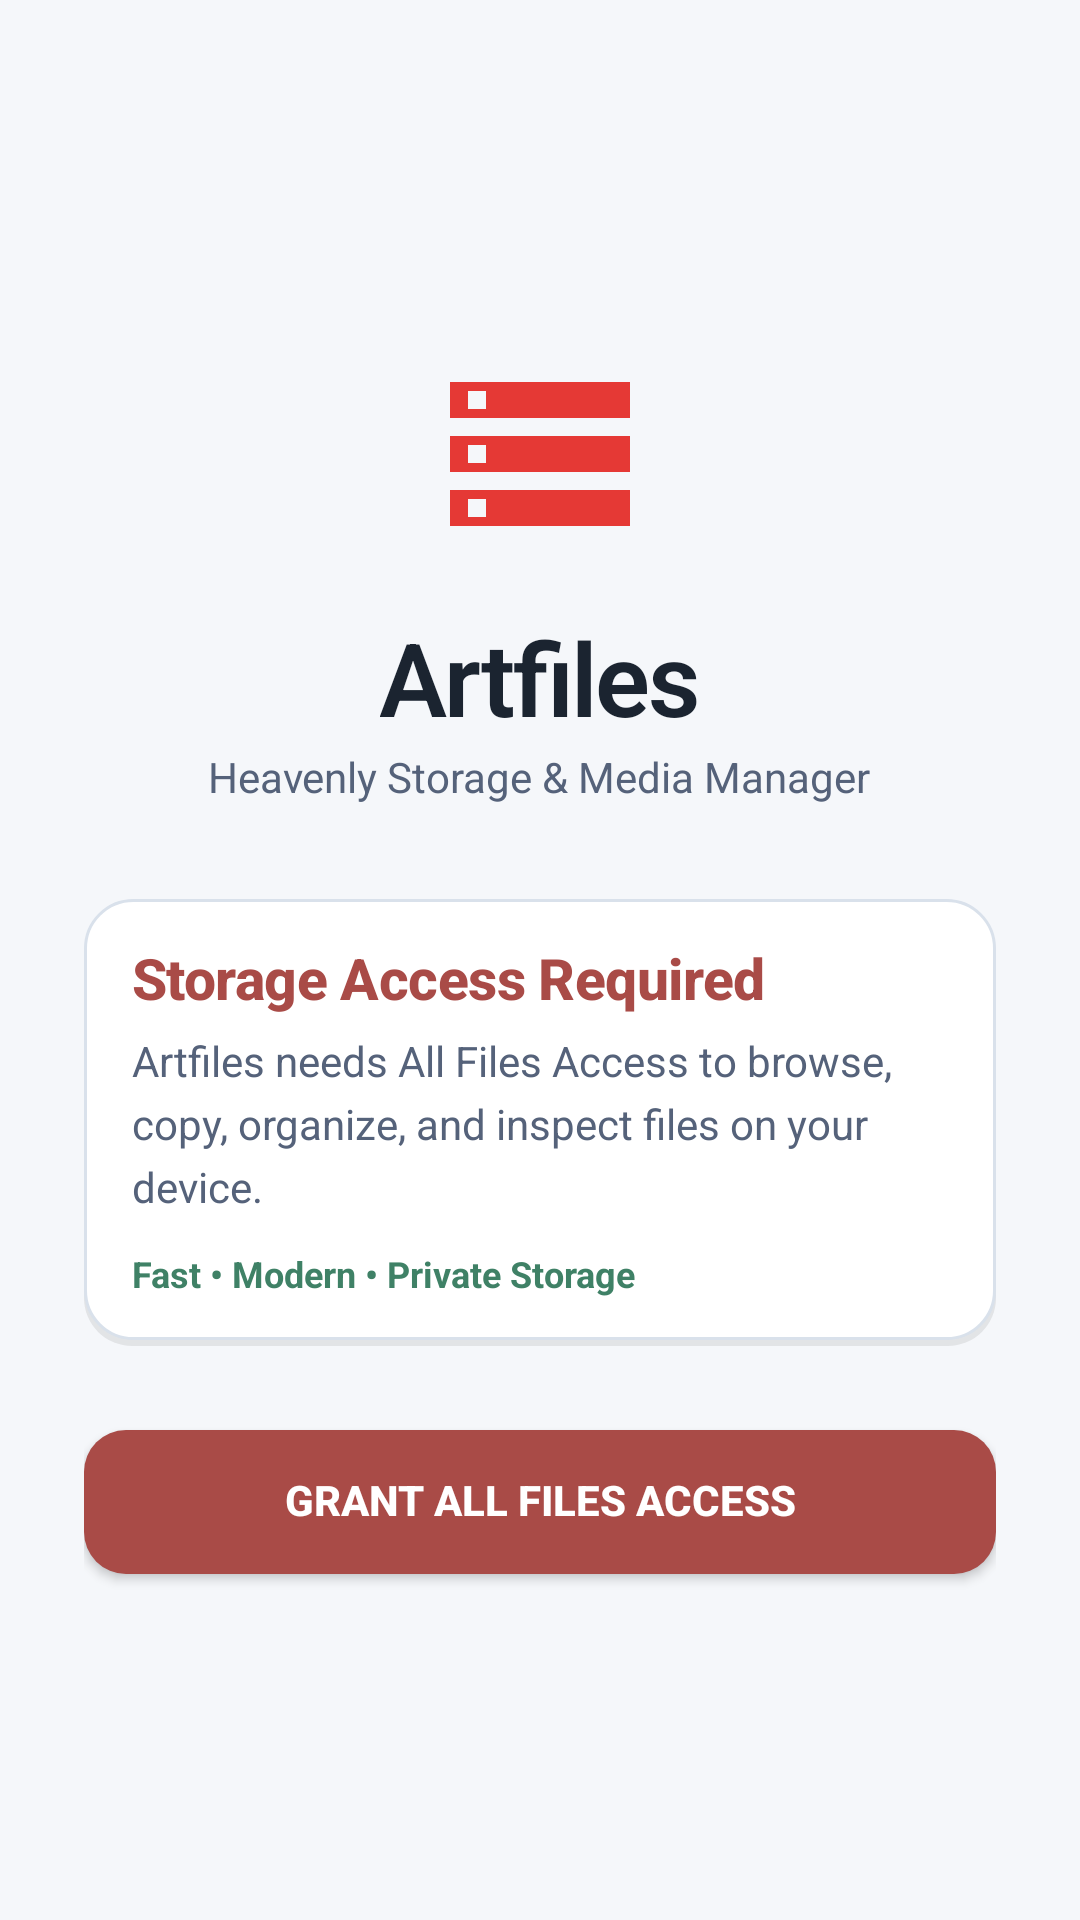

This screen was rendered from an Android layout file. Write that file and the resources it references.
<!-- AndroidManifest.xml: application theme Theme.ArtrawFiles -->
<!-- res/layout/activity_onboarding.xml -->
<?xml version="1.0" encoding="utf-8"?>
<LinearLayout xmlns:android="http://schemas.android.com/apk/res/android"
    android:id="@+id/layoutOnboardingRoot"
    android:layout_width="match_parent"
    android:layout_height="match_parent"
    android:orientation="vertical"
    android:gravity="center"
    android:padding="28dp"
    android:background="@color/aurora_background_deep">

    <ImageView
        android:layout_width="72dp"
        android:layout_height="72dp"
        android:src="@drawable/ic_storage" />

    <TextView
        android:layout_width="wrap_content"
        android:layout_height="wrap_content"
        android:layout_marginTop="20dp"
        android:text="@string/app_name"
        android:textStyle="bold"
        android:textColor="@color/aurora_text_primary"
        style="@style/Widget.ArtrawFiles.Text.Display" />

    <TextView
        android:layout_width="wrap_content"
        android:layout_height="wrap_content"
        android:layout_marginTop="4dp"
        android:text="@string/app_tagline"
        android:textColor="@color/aurora_text_secondary"
        style="@style/Widget.ArtrawFiles.Text.Body" />

    <LinearLayout
        android:layout_width="match_parent"
        android:layout_height="wrap_content"
        android:layout_marginTop="32dp"
        android:orientation="vertical"
        android:background="@drawable/bg_aurora_card"
        android:padding="16dp">

        <TextView
            android:layout_width="wrap_content"
            android:layout_height="wrap_content"
            android:text="@string/perm_title"
            android:textStyle="bold"
            android:textColor="@color/aurora_primary"
            style="@style/Widget.ArtrawFiles.Text.Title" />

        <TextView
            android:layout_width="match_parent"
            android:layout_height="wrap_content"
            android:layout_marginTop="8dp"
            android:text="@string/perm_desc"
            android:textColor="@color/aurora_text_secondary"
            style="@style/Widget.ArtrawFiles.Text.Body" />

        <TextView
            android:layout_width="match_parent"
            android:layout_height="wrap_content"
            android:layout_marginTop="12dp"
            android:text="@string/pref_privacy_pledge"
            android:textColor="@color/aurora_success"
            android:textSize="12sp"
            android:textStyle="bold" />
    </LinearLayout>

    <Button
        android:id="@+id/btnOnboardingGrant"
        android:layout_width="match_parent"
        android:layout_height="48dp"
        android:layout_marginTop="28dp"
        android:background="@drawable/bg_aurora_button_primary"
        android:text="@string/perm_btn_grant"
        android:textColor="@color/aurora_on_primary"
        android:textSize="14sp"
        android:textStyle="bold"
        android:fontFamily="sans-serif-medium"
        android:includeFontPadding="false" />
</LinearLayout>
<!-- resources referenced by this layout -->
<resources>
  <color name="aurora_background_deep">#F5F7FA</color>
  <color name="aurora_on_primary">#FFFFFF</color>
  <color name="aurora_primary">#A94B47</color>
  <color name="aurora_success">#3F8166</color>
  <color name="aurora_text_primary">#1B2430</color>
  <color name="aurora_text_secondary">#55627A</color>
  <!-- drawable ic_storage (drawable) -->
  <vector xmlns:android="http://schemas.android.com/apk/res/android"
      android:width="24dp"
      android:height="24dp"
      android:viewportWidth="24"
      android:viewportHeight="24">
      <path
          android:fillColor="#E53935"
          android:pathData="M2,20h20v-4H2v4zm2,-3h2v2H4v-2zM2,4v4h20V4H2zm4,3H4V5h2v2zm-4,7h20v-4H2v4zm2,-3h2v2H4v-2z"/>
  </vector>
  <string name="app_name">Artfiles</string>
  <string name="app_tagline">Heavenly Storage &amp; Media Manager</string>
  <string name="perm_btn_grant">Grant All Files Access</string>
  <string name="perm_desc">Artfiles needs All Files Access to browse, copy, organize, and inspect files on your device.</string>
  <string name="perm_title">Storage Access Required</string>
  <string name="pref_privacy_pledge">Fast • Modern • Private Storage</string>
  <style name="Widget.ArtrawFiles.Text.Body" parent="Widget.ArtrawFiles.Text">
          <item name="android:textSize">14sp</item>
          <item name="android:textStyle">normal</item>
          <item name="android:lineHeight">21sp</item>
          <item name="android:lineSpacingExtra">1.5sp</item>
      </style>
  <style name="Widget.ArtrawFiles.Text.Display" parent="Widget.ArtrawFiles.Text">
          <item name="android:textSize">34sp</item>
          <item name="android:textStyle">normal</item>
          <item name="android:fontFamily">sans-serif-light</item>
          <item name="android:lineHeight">40sp</item>
          <item name="android:letterSpacing">-0.025</item>
      </style>
  <style name="Widget.ArtrawFiles.Text.Title" parent="Widget.ArtrawFiles.Text.Display">
          <item name="android:textSize">19sp</item>
          <item name="android:textStyle">bold</item>
          <item name="android:fontFamily">sans-serif-medium</item>
          <item name="android:lineHeight">25sp</item>
          <item name="android:letterSpacing">-0.01</item>
      </style>
  <color name="aurora_crimson_dark">#8E3F3B</color>
  <color name="aurora_shadow_soft">#14000000</color>
  <color name="aurora_background_surface">#FFFFFF</color>
  <color name="aurora_outline">#D9E1EB</color>
  <style name="Widget.ArtrawFiles.Text">
          <item name="android:textColor">@color/aurora_text_primary</item>
          <item name="android:textSize">15sp</item>
          <item name="android:textStyle">normal</item>
          <item name="android:fontFamily">sans-serif</item>
          <item name="android:lineHeight">22sp</item>
          <item name="android:includeFontPadding">false</item>
      </style>
  <color name="aurora_secondary">#3F6FA8</color>
  <!-- drawable bg_heaven_gradient (drawable) -->
  <?xml version="1.0" encoding="utf-8"?>
  <shape xmlns:android="http://schemas.android.com/apk/res/android"
      android:shape="rectangle">
      <gradient
          android:angle="270"
          android:centerColor="@color/aurora_gradient_mid"
          android:endColor="@color/aurora_gradient_end"
          android:startColor="@color/aurora_gradient_start"
          android:type="linear" />
  </shape>
  <color name="aurora_gradient_mid">#EEF3F9</color>
  <color name="aurora_gradient_end">#F5F0EF</color>
  <color name="aurora_gradient_start">#F8FAFD</color>
</resources>
